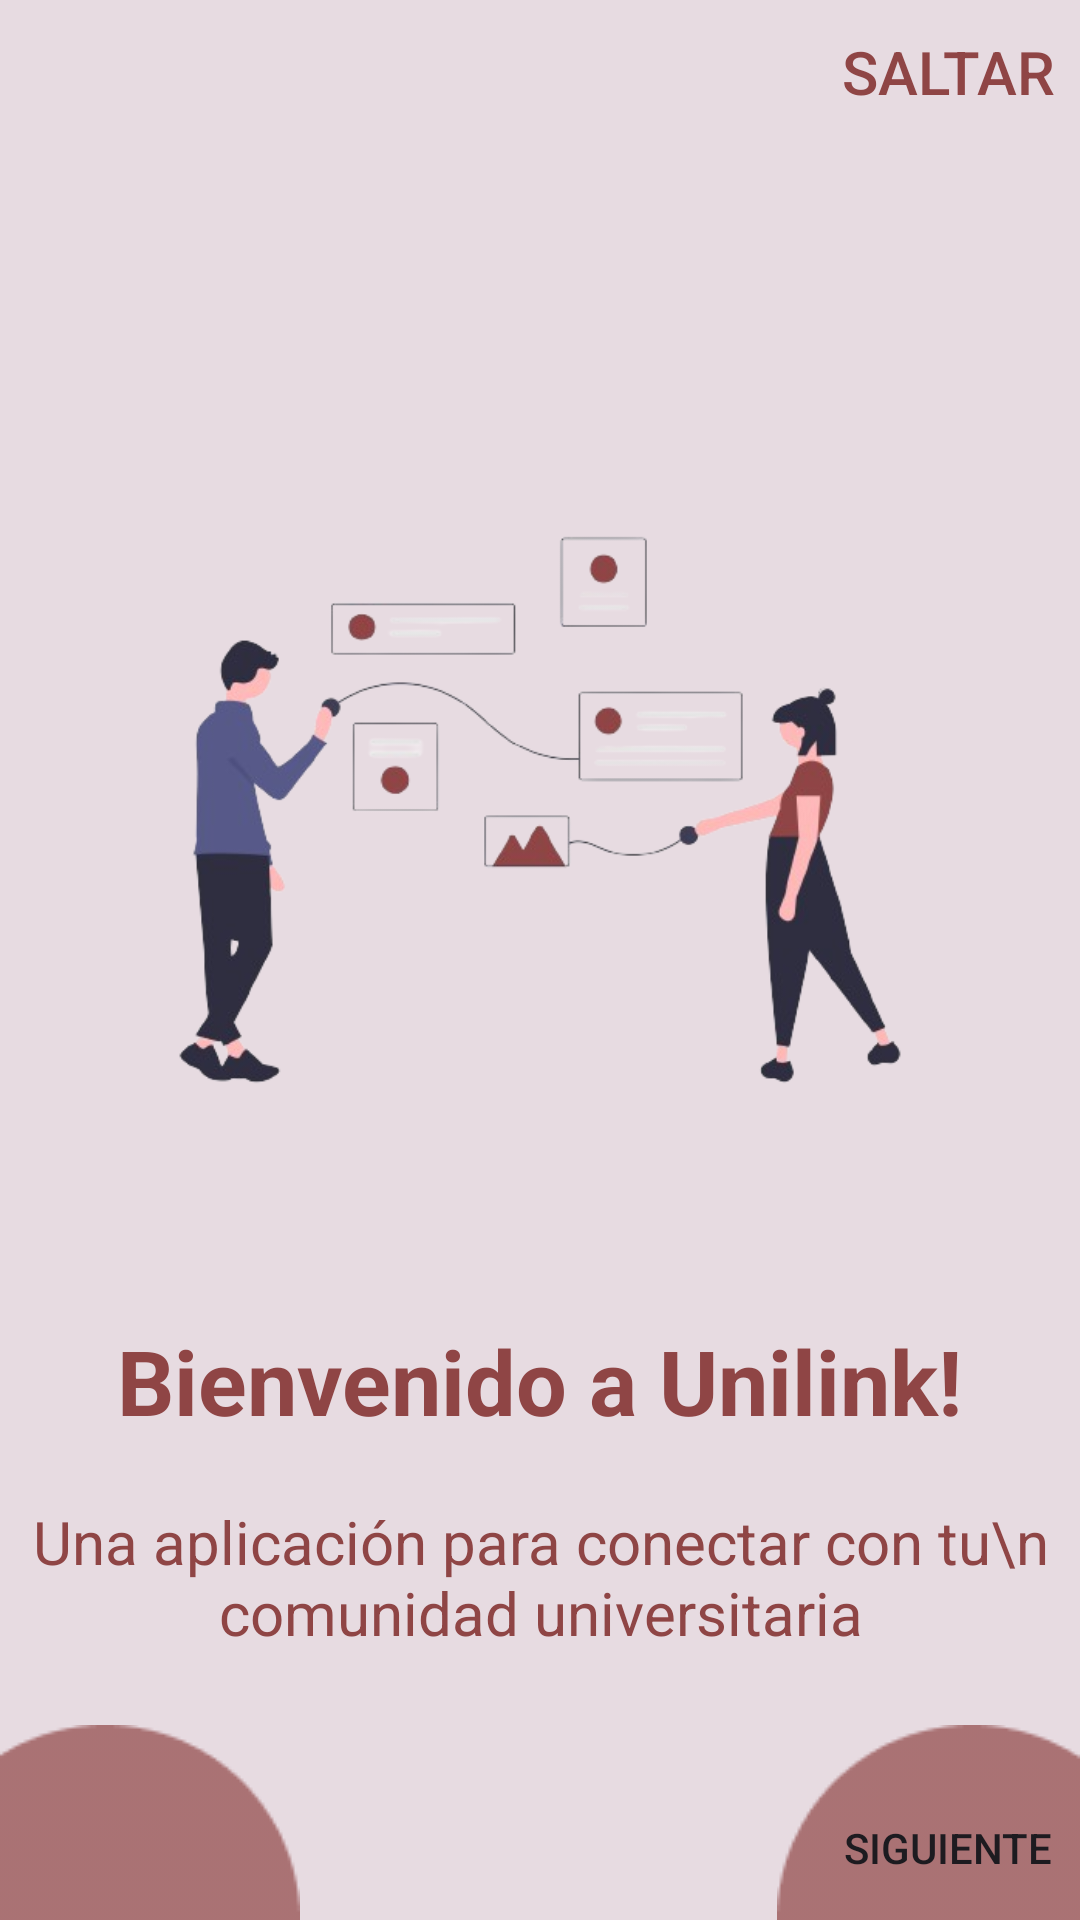

Layout XML and referenced resources for this Android screen:
<!-- AndroidManifest.xml: application theme Theme.UniLink -->
<!-- res/layout/fragment_first_o_b_s.xml -->
<?xml version="1.0" encoding="utf-8"?>
<androidx.constraintlayout.widget.ConstraintLayout xmlns:android="http://schemas.android.com/apk/res/android"
    xmlns:tools="http://schemas.android.com/tools"
    android:layout_width="match_parent"
    android:layout_height="match_parent"
    xmlns:app="http://schemas.android.com/apk/res-auto"
    tools:context=".ui.onboarding.screens.FirstOBSFragment">

    <Button
        android:id="@+id/skipButton"
        android:layout_width="wrap_content"
        android:layout_height="wrap_content"
        android:background="#00000000"
        android:text="Saltar"
        android:textColor="@color/rojo1"
        android:textSize="20sp"
        app:layout_constraintEnd_toEndOf="parent"
        app:layout_constraintTop_toTopOf="parent" />

    <ImageView
        android:id="@+id/imageView"
        android:layout_width="300dp"
        android:layout_height="300dp"
        android:layout_marginTop="120dp"
        android:src="@drawable/image1"
        app:layout_constraintEnd_toEndOf="parent"
        app:layout_constraintStart_toStartOf="parent"
        app:layout_constraintTop_toTopOf="parent" />

    <TextView
        android:id="@+id/textView"
        android:layout_width="wrap_content"
        android:layout_height="wrap_content"
        android:layout_marginTop="20dp"
        android:text="Bienvenido a Unilink!"
        android:textColor="@color/rojo1"
        android:textStyle="bold"
        android:textSize="30sp"
        app:layout_constraintEnd_toEndOf="parent"
        app:layout_constraintStart_toStartOf="parent"
        app:layout_constraintTop_toBottomOf="@+id/imageView" />

    <TextView
        android:id="@+id/textView2"
        android:layout_width="wrap_content"
        android:layout_height="wrap_content"
        android:layout_marginTop="20dp"
        android:textAlignment="center"
        android:text="Una aplicación para conectar con tu\n comunidad universitaria"
        android:textColor="@color/rojo1"
        android:lines="2"
        android:textSize="20sp"
        app:layout_constraintEnd_toEndOf="parent"
        app:layout_constraintStart_toStartOf="parent"
        app:layout_constraintTop_toBottomOf="@+id/textView" />


    <ImageView
        android:id="@+id/ellipse1"
        android:layout_width="wrap_content"
        android:layout_height="wrap_content"
        android:src="@drawable/ellipse1"
        app:layout_constraintBottom_toBottomOf="parent"
        app:layout_constraintStart_toStartOf="parent" />

    <ImageView
        android:id="@+id/ellipse2"
        android:layout_width="wrap_content"
        android:layout_height="wrap_content"
        android:src="@drawable/ellipse2"
        app:layout_constraintBottom_toBottomOf="parent"
        app:layout_constraintEnd_toEndOf="parent" />


    <Button
        android:id="@+id/nextbtn"
        android:layout_width="wrap_content"
        android:layout_height="wrap_content"
        android:background="#00000000"
        android:text="Siguiente"
        app:layout_constraintBottom_toBottomOf="parent"
        app:layout_constraintEnd_toEndOf="@+id/ellipse2" />

</androidx.constraintlayout.widget.ConstraintLayout>
<!-- resources referenced by this layout -->
<resources>
  <color name="rojo1">#8f4545</color>
  <!-- drawable ellipse1: png bitmap (drawable, 969 bytes) -->
  <!-- drawable ellipse2: png bitmap (drawable, 929 bytes) -->
  <!-- drawable image1: png bitmap (drawable, 76306 bytes) -->
  <style name="Theme.UniLink" parent="Base.Theme.UniLink">
          
          <item name="android:statusBarColor">#FF0000</item>
          <item name="android:windowBackground">@color/rojo_claro</item>
      </style>
  <style name="Base.Theme.UniLink" parent="Theme.Material3.DayNight.NoActionBar">
          
          
  
      </style>
  <color name="rojo_claro">#e7dbe1</color>
</resources>
